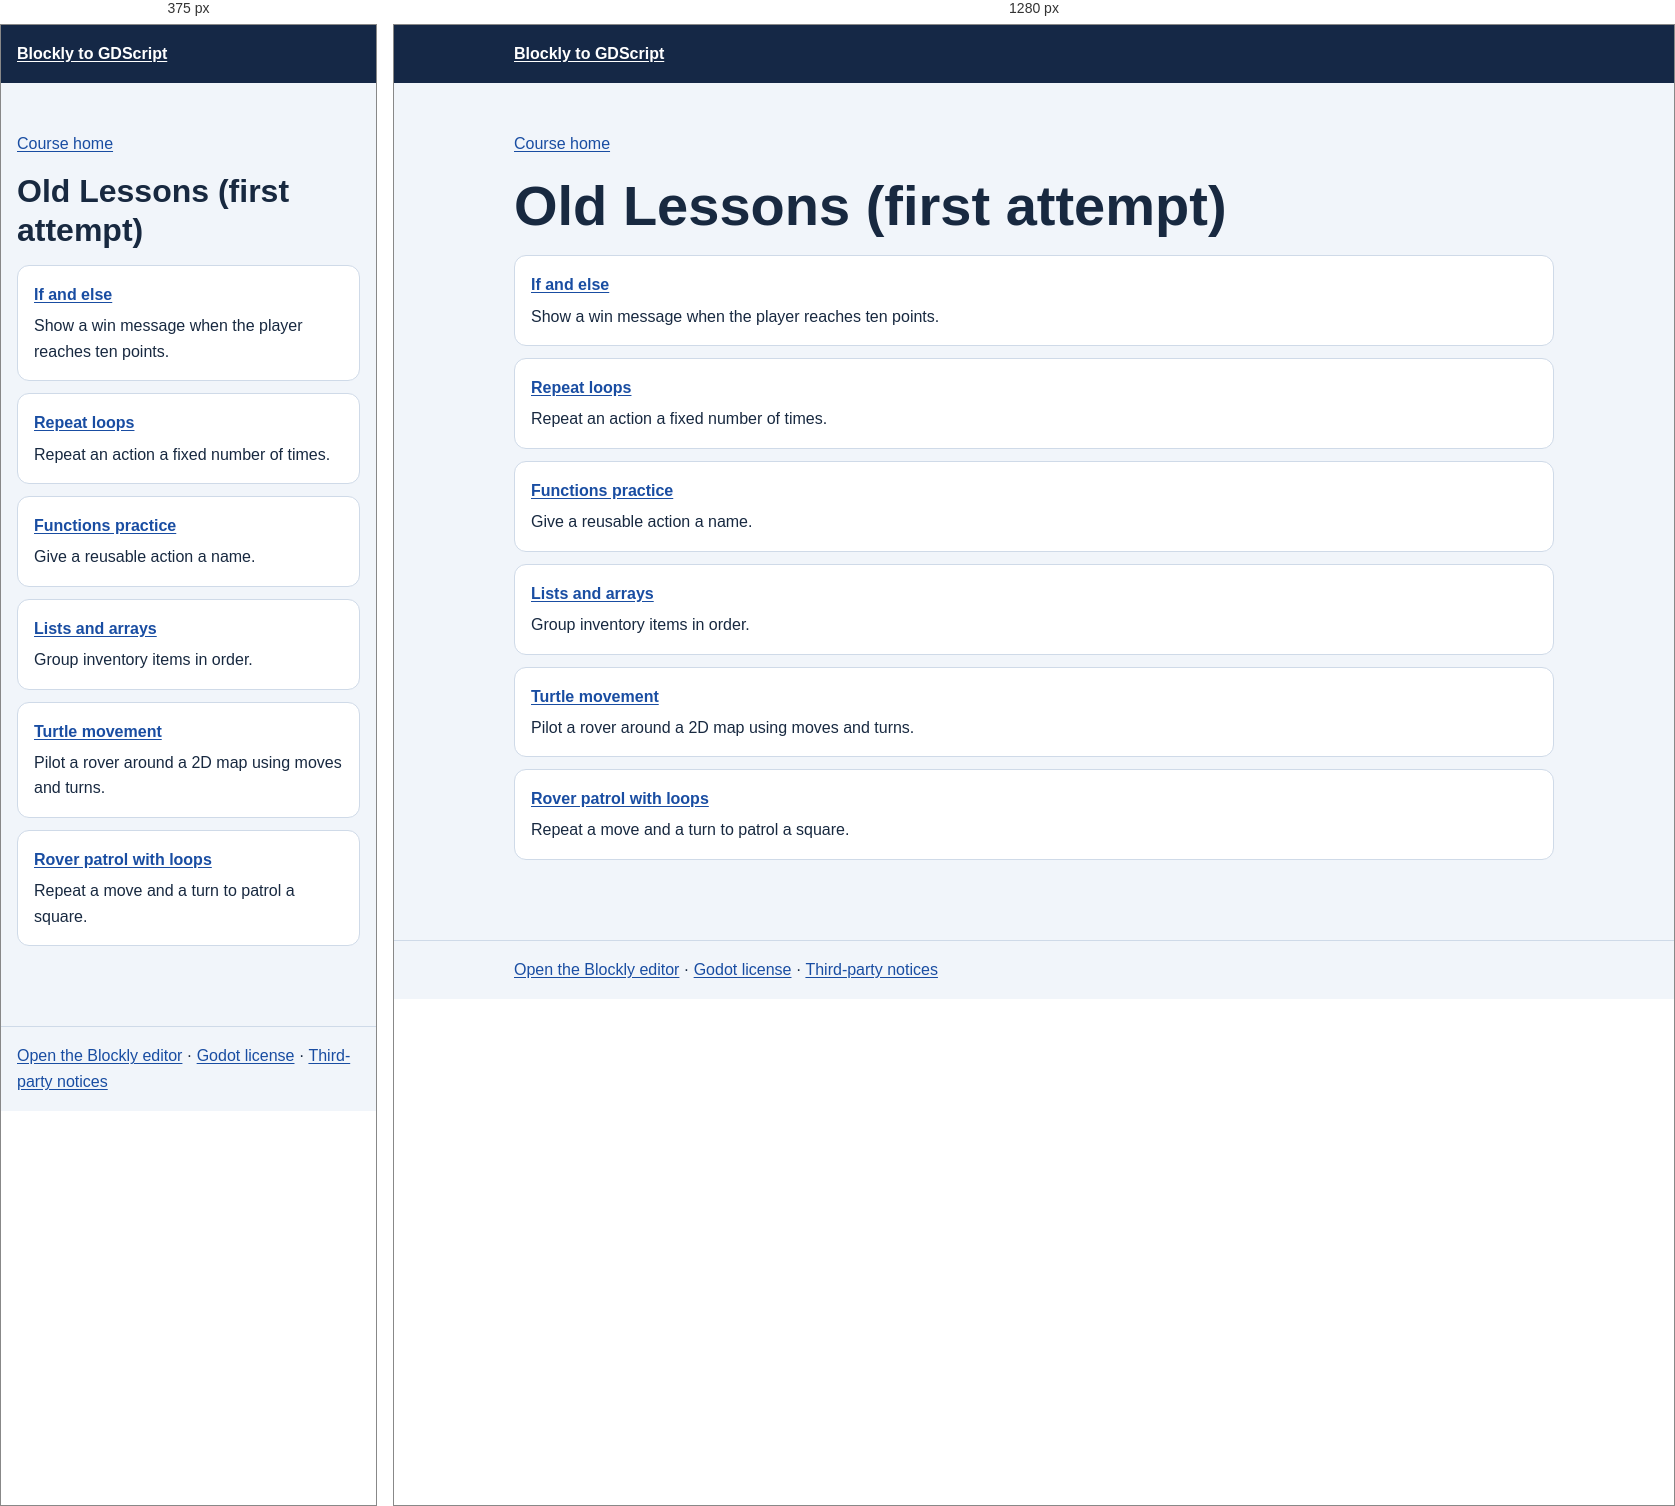
Rendered at 375 px and 1280 px, left to right.

<!-- file: old-lessons.html -->
<!doctype html>
<html lang="en">
<head><meta charset="utf-8"><meta name="viewport" content="width=device-width, initial-scale=1">
<title>Old Lessons (first attempt) | Blockly to GDScript</title><link rel="stylesheet" href="assets/course.css"></head>
<body>
<header><div class="wrap"><a href="index.html">Blockly to GDScript</a></div></header>
<main class="wrap">
<p><a href="index.html">Course home</a></p>
<h1>Old Lessons (first attempt)</h1>
<ul class="lesson-list"><li><a href="lessons/if-else.html"><strong>If and else</strong></a><p>Show a win message when the player reaches ten points.</p></li><li><a href="lessons/loops.html"><strong>Repeat loops</strong></a><p>Repeat an action a fixed number of times.</p></li><li><a href="lessons/functions.html"><strong>Functions practice</strong></a><p>Give a reusable action a name.</p></li><li><a href="lessons/lists.html"><strong>Lists and arrays</strong></a><p>Group inventory items in order.</p></li><li><a href="lessons/turtle-movement.html"><strong>Turtle movement</strong></a><p>Pilot a rover around a 2D map using moves and turns.</p></li><li><a href="lessons/turtle-loops.html"><strong>Rover patrol with loops</strong></a><p>Repeat a move and a turn to patrol a square.</p></li></ul>
</main>
<footer><div class="wrap"><a href="https://mr-douglas.github.io/blockly/">Open the Blockly editor</a> · <a href="runner/GODOT-LICENSE.txt">Godot license</a> · <a href="runner/GODOT-COPYRIGHT.txt">Third-party notices</a></div></footer>
</body></html>


/* @media block from assets/course.css */
@media (max-width: 46rem) { .comparison { grid-template-columns: minmax(0, 1fr); } }